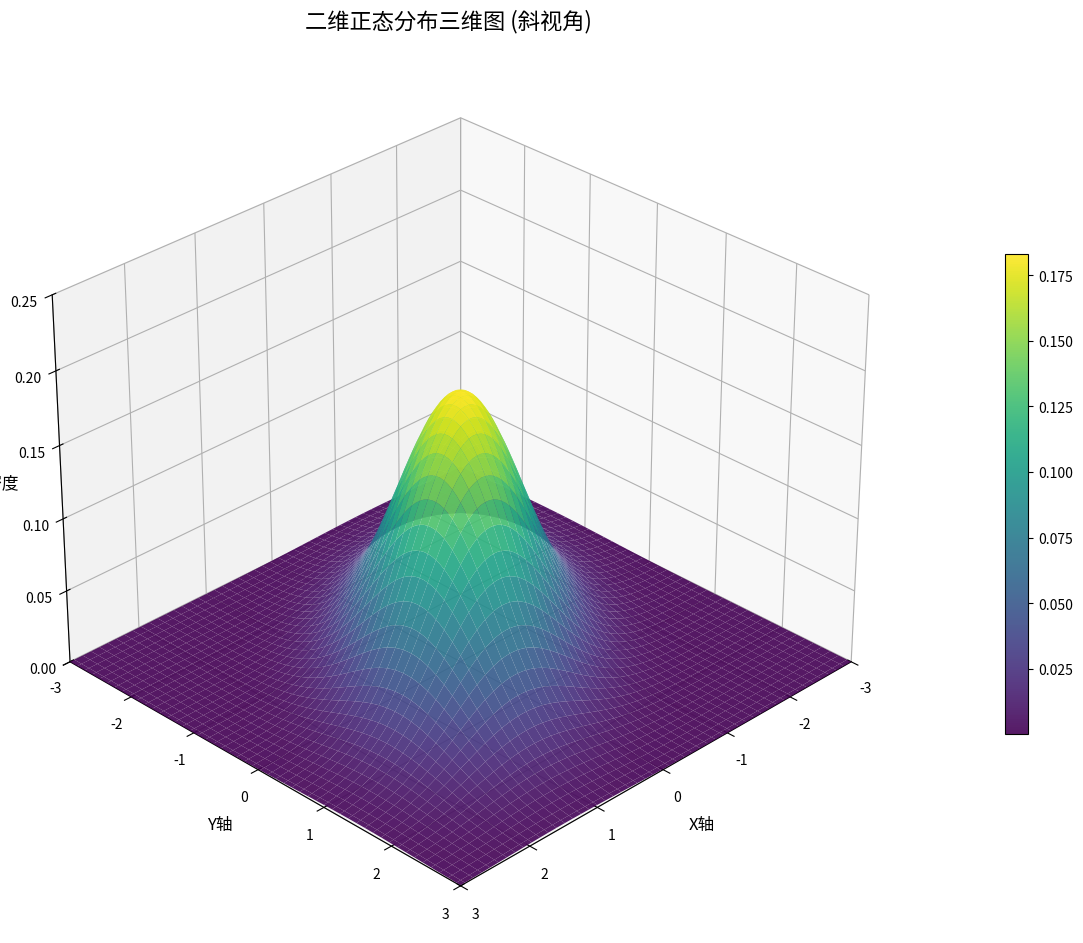
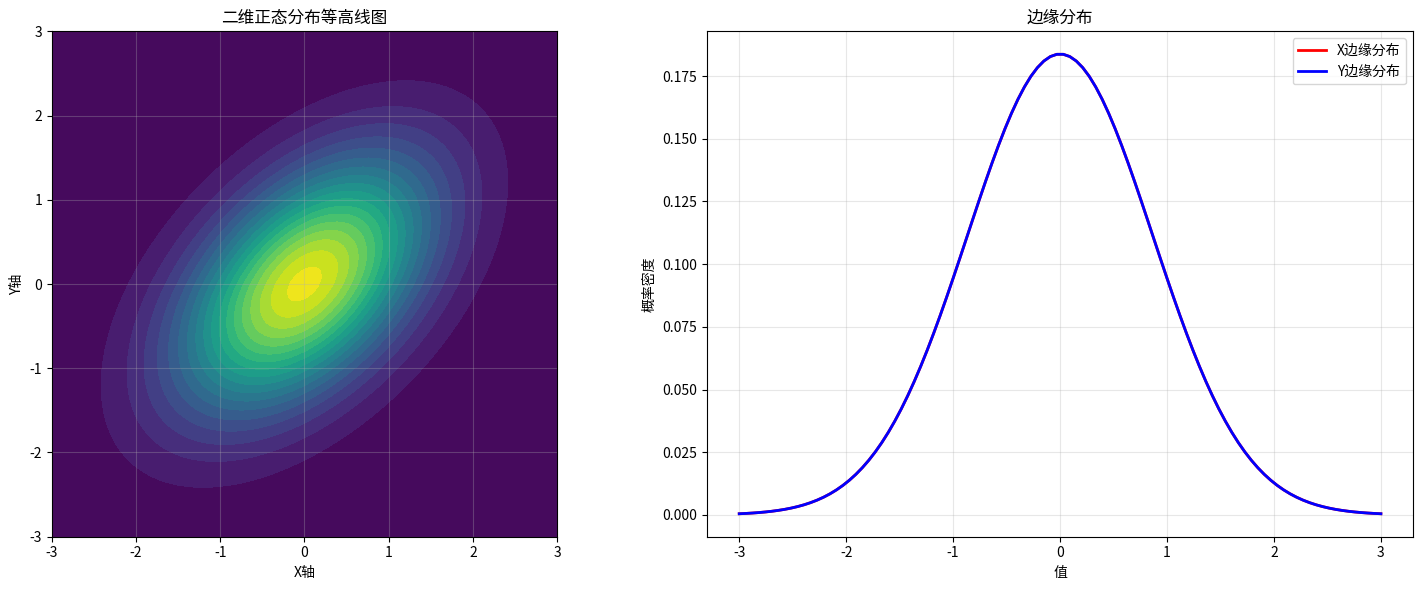

The matplotlib source for these figures, in order:
import numpy as np
import matplotlib.pyplot as plt
from scipy.stats import multivariate_normal
from mpl_toolkits.mplot3d import Axes3D

# 设置参数
mu = np.array([0, 0])  # 均值
cov = np.array([[1, 0.5],
                [0.5, 1]])  # 协方差矩阵

# 创建网格
x = np.linspace(-3, 3, 100)
y = np.linspace(-3, 3, 100)
X, Y = np.meshgrid(x, y)
pos = np.dstack((X, Y))

# 创建多元正态分布
rv = multivariate_normal(mu, cov)
Z = rv.pdf(pos)

# 创建图形
fig = plt.figure(figsize=(12, 10))
ax = fig.add_subplot(111, projection='3d')

# 绘制曲面
surf = ax.plot_surface(X, Y, Z, cmap='viridis', alpha=0.9,
                      linewidth=0, antialiased=True, rstride=2, cstride=2)

# 设置斜视角
ax.view_init(elev=30, azim=45)  # 仰角30度，方位角45度

# 添加标签和标题
ax.set_xlabel('X轴', fontsize=12, labelpad=10)
ax.set_ylabel('Y轴', fontsize=12, labelpad=10)
ax.set_zlabel('概率密度', fontsize=12, labelpad=10)
ax.set_title('二维正态分布三维图 (斜视角)', fontsize=16, pad=20)

# 添加颜色条
fig.colorbar(surf, ax=ax, shrink=0.5, aspect=20, pad=0.1)

# 设置坐标轴范围
ax.set_xlim([-3, 3])
ax.set_ylim([-3, 3])
ax.set_zlim([0, 0.25])

# 添加网格
ax.grid(True, alpha=0.3)

plt.tight_layout()
plt.show()

# 额外绘制等高线投影图来辅助理解
fig2, ax2 = plt.subplots(1, 2, figsize=(15, 6))

# 左侧：三维图的俯视图
ax2[0].contourf(X, Y, Z, levels=20, cmap='viridis')
ax2[0].set_xlabel('X轴')
ax2[0].set_ylabel('Y轴')
ax2[0].set_title('二维正态分布等高线图')
ax2[0].set_aspect('equal')
ax2[0].grid(True, alpha=0.3)

# 右侧：边缘分布
ax2[1].plot(x, rv.pdf(np.column_stack((x, np.zeros_like(x)))),
           'r-', linewidth=2, label='X边缘分布')
ax2[1].plot(y, rv.pdf(np.column_stack((np.zeros_like(y), y))),
           'b-', linewidth=2, label='Y边缘分布')
ax2[1].set_xlabel('值')
ax2[1].set_ylabel('概率密度')
ax2[1].set_title('边缘分布')
ax2[1].legend()
ax2[1].grid(True, alpha=0.3)

plt.tight_layout()
plt.show()
